Dataset: dataset-image (GitHub, littlechicken139/Three-Stage-Cervical-TCT-Smear-Detection-Framework). Classes: epithelial cell, HSIL high-grade squamous intraepithelial lesion, koilocyte, lymphocyte, middle layer cell, neutrophil, tri.

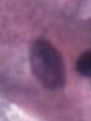
Label: epithelial cell

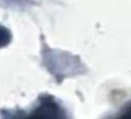
Label: tri

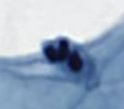
Label: neutrophil

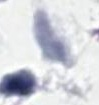
Label: tri

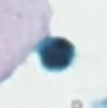
Label: lymphocyte

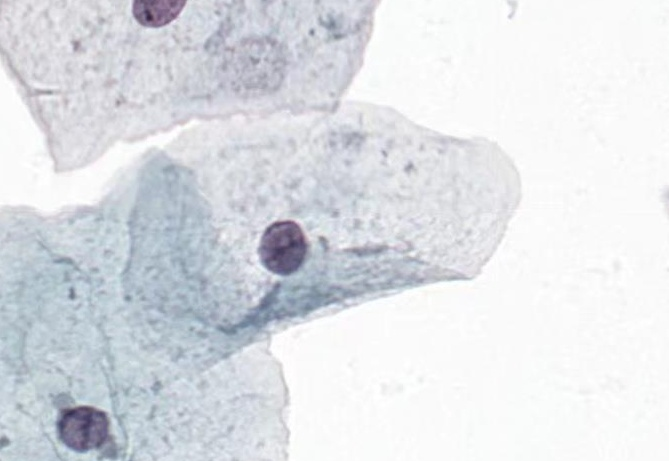
Label: middle layer cell
